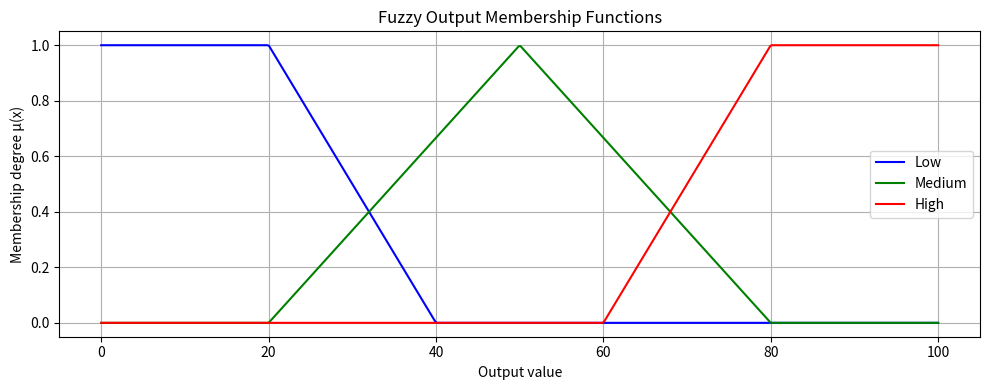
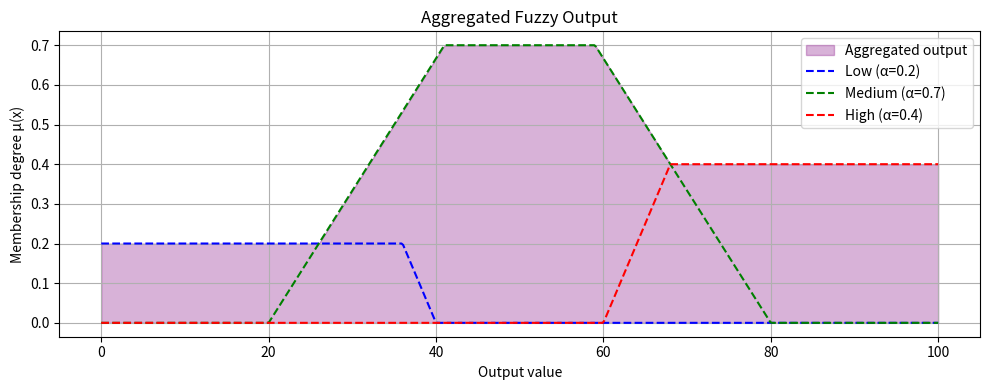
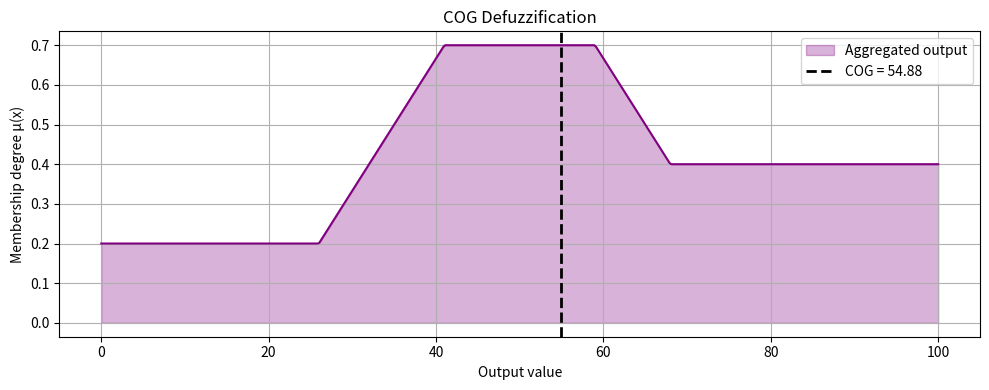

Generate these figures, in order, with matplotlib:
import numpy as np
import matplotlib.pyplot as plt

# Set random seed for reproducibility
np.random.seed(42)

def triangular_mf(x, a, b, c):
    """
    Triangular membership function.

    Parameters
    ----------
    x : array-like  Input values.
    a : float       Left foot (membership = 0).
    b : float       Peak      (membership = 1).
    c : float       Right foot (membership = 0).

    Returns
    -------
    numpy array of membership degrees in [0, 1].
    """
    x = np.asarray(x, dtype=float)
    mu = np.zeros_like(x)
    # Rising slope: a -> b
    mask1 = (x >= a) & (x <= b)
    mu[mask1] = (x[mask1] - a) / (b - a)
    # Falling slope: b -> c
    mask2 = (x > b) & (x <= c)
    mu[mask2] = (c - x[mask2]) / (c - b)
    return mu


def trapezoidal_mf(x, a, b, c, d):
    """
    Trapezoidal membership function.

    Parameters
    ----------
    x : array-like  Input values.
    a : float       Left foot  (membership = 0).
    b : float       Left shoulder (membership = 1 starts).
    c : float       Right shoulder (membership = 1 ends).
    d : float       Right foot (membership = 0).

    Returns
    -------
    numpy array of membership degrees in [0, 1].
    """
    x = np.asarray(x, dtype=float)
    mu = np.zeros_like(x)
    # Rising slope: a -> b
    mask1 = (x >= a) & (x < b)
    mu[mask1] = (x[mask1] - a) / (b - a)
    # Flat top: b -> c
    mask2 = (x >= b) & (x <= c)
    mu[mask2] = 1.0
    # Falling slope: c -> d
    mask3 = (x > c) & (x <= d)
    mu[mask3] = (d - x[mask3]) / (d - c)
    return mu


# --- Quick test ---
x_test = np.array([0, 25, 50, 75, 100])
print("Triangular MF (25, 50, 75):", triangular_mf(x_test, 25, 50, 75))
print("Trapezoidal MF (10, 30, 70, 90):", trapezoidal_mf(x_test, 10, 30, 70, 90))

# Universe of discourse: 0 to 100
x = np.linspace(0, 100, 500)

# Define three output fuzzy sets: Low, Medium, High
mu_low    = trapezoidal_mf(x, 0,  0,  20, 40)
mu_medium = triangular_mf(x,  20, 50, 80)
mu_high   = trapezoidal_mf(x,  60, 80, 100, 100)

plt.figure(figsize=(10, 4))
plt.plot(x, mu_low,    label='Low',    color='blue')
plt.plot(x, mu_medium, label='Medium', color='green')
plt.plot(x, mu_high,   label='High',   color='red')
plt.xlabel('Output value')
plt.ylabel('Membership degree μ(x)')
plt.title('Fuzzy Output Membership Functions')
plt.legend()
plt.grid(True)
plt.tight_layout()
plt.show()

# Suppose three fuzzy rules fire with these activation strengths:
alpha_low    = 0.2   # Rule 1 fires "Low" with strength 0.2
alpha_medium = 0.7   # Rule 2 fires "Medium" with strength 0.7
alpha_high   = 0.4   # Rule 3 fires "High" with strength 0.4

# Clip each fuzzy set at its activation strength
activated_low    = np.fmin(alpha_low,    mu_low)
activated_medium = np.fmin(alpha_medium, mu_medium)
activated_high   = np.fmin(alpha_high,   mu_high)

# Aggregate: union = element-wise maximum
aggregated = np.fmax(np.fmax(activated_low, activated_medium), activated_high)

plt.figure(figsize=(10, 4))
plt.fill_between(x, aggregated, alpha=0.3, color='purple', label='Aggregated output')
plt.plot(x, activated_low,    '--', color='blue',  label=f'Low (α={alpha_low})')
plt.plot(x, activated_medium, '--', color='green', label=f'Medium (α={alpha_medium})')
plt.plot(x, activated_high,   '--', color='red',   label=f'High (α={alpha_high})')
plt.xlabel('Output value')
plt.ylabel('Membership degree μ(x)')
plt.title('Aggregated Fuzzy Output')
plt.legend()
plt.grid(True)
plt.tight_layout()
plt.show()

def centre_of_gravity(x, mu):
    """
    Compute the Centre of Gravity (COG) defuzzified value.

    Parameters
    ----------
    x  : array-like  Universe of discourse sample points.
    mu : array-like  Membership degrees at each sample point.

    Returns
    -------
    float  The crisp COG value.
    """
    x  = np.asarray(x,  dtype=float)
    mu = np.asarray(mu, dtype=float)

    denominator = np.sum(mu)
    if denominator == 0:
        raise ValueError("Sum of membership degrees is zero – cannot defuzzify.")

    return np.sum(x * mu) / denominator


# Apply COG to the aggregated output
cog_value = centre_of_gravity(x, aggregated)
print(f"COG defuzzified value: {cog_value:.2f}")

plt.figure(figsize=(10, 4))
plt.fill_between(x, aggregated, alpha=0.3, color='purple', label='Aggregated output')
plt.plot(x, aggregated, color='purple')
plt.axvline(x=cog_value, color='black', linestyle='--', linewidth=2,
            label=f'COG = {cog_value:.2f}')
plt.xlabel('Output value')
plt.ylabel('Membership degree μ(x)')
plt.title('COG Defuzzification')
plt.legend()
plt.grid(True)
plt.tight_layout()
plt.show()

print(f"\nThe system output (crisp value) via COG = {cog_value:.2f}")
